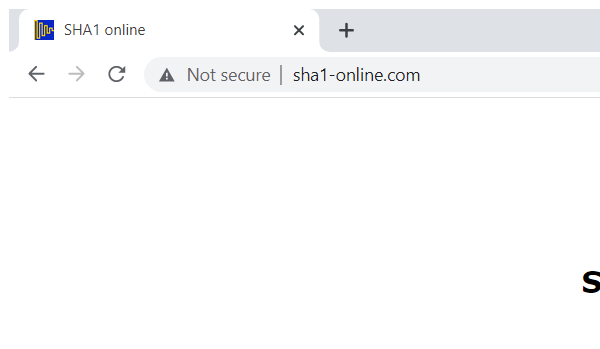
Task: Task 1 of RPA Advanced to calculate client security Hash
Workflow: SHA1Online_Open

Step 1: Attach SHA1 Window on the element in window 'SHA1 online - Google Chrome' (chrome.exe)

Step 2: SHA1 on the heading 'SHA1 and other hash functions online generator' in window 'SHA1 online' (chrome.exe) (no picture)

Step 3: type "[IN_ClientID+"-"+IN_ClientName+"-"+IN_ClientCountry]" into the text box in window 'SHA1 online' (chrome.exe) (no picture)

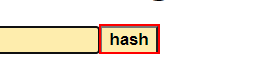
Step 4: click on the text box 'hash' in window 'SHA1 online' (chrome.exe)
